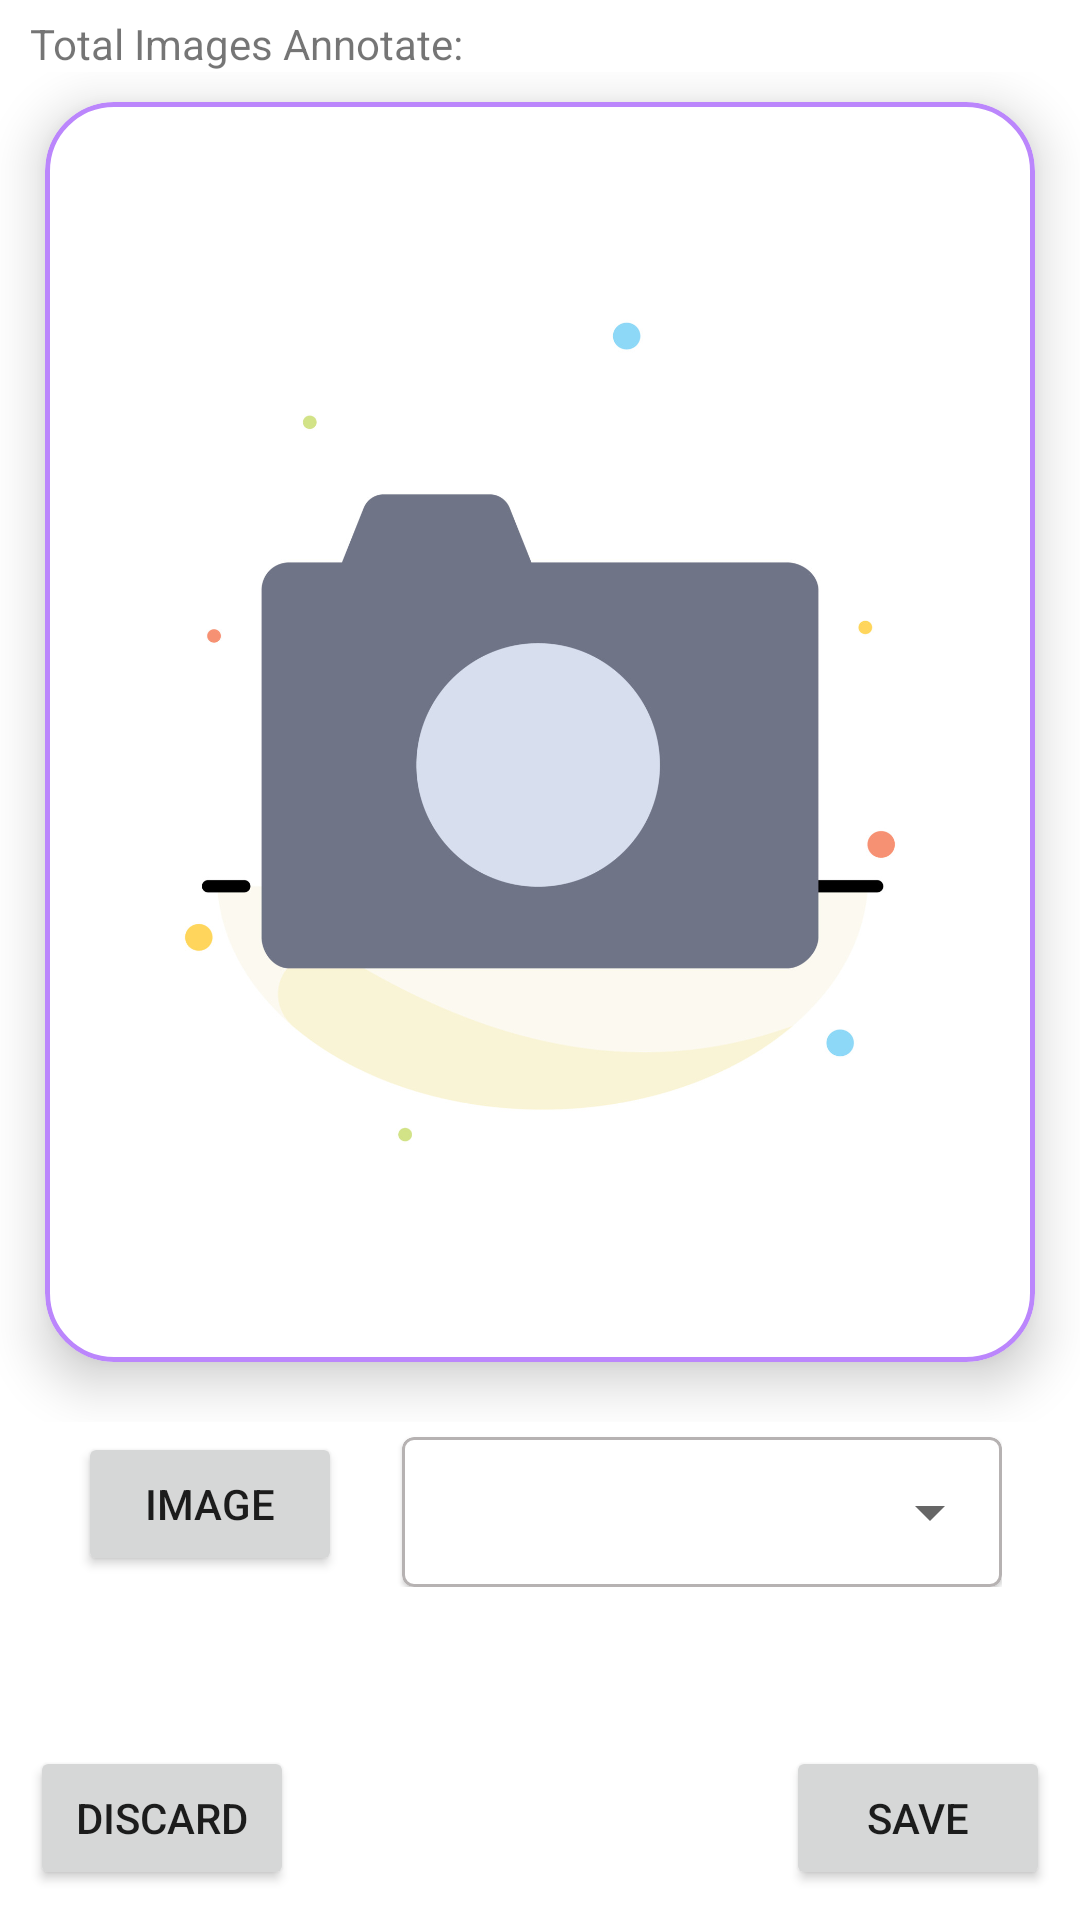

Write the Android layout XML for this screen, with the resource values it uses.
<!-- AndroidManifest.xml: application theme Theme.Anno_tool -->
<!-- res/layout/fragment_work_label_1.xml -->
<?xml version="1.0" encoding="utf-8"?>
<RelativeLayout xmlns:android="http://schemas.android.com/apk/res/android"
    xmlns:app="http://schemas.android.com/apk/res-auto"
    xmlns:tools="http://schemas.android.com/tools"
    android:layout_width="match_parent"
    android:layout_height="match_parent"
    tools:context=".Fragment.Work_label_1">

    <LinearLayout
        android:layout_width="match_parent"
        android:layout_height="match_parent"
        android:layout_above="@id/bottom">

        <ScrollView
            android:layout_width="match_parent"
            android:layout_height="match_parent">

            <LinearLayout
                android:layout_width="match_parent"
                android:layout_height="match_parent"
                android:orientation="vertical">

                <LinearLayout
                    android:layout_width="match_parent"
                    android:layout_height="wrap_content"
                    android:layout_marginStart="10dp"
                    android:layout_marginTop="5dp"
                    android:orientation="horizontal">

                    <TextView
                        android:layout_width="wrap_content"
                        android:layout_height="wrap_content"
                        android:text="Total Images Annotate:" />

                    <TextView
                        android:id="@+id/total_anno"
                        android:layout_width="wrap_content"
                        android:layout_height="wrap_content"
                        android:layout_marginLeft="5dp"
                        android:text="" />
                </LinearLayout>

                <RelativeLayout
                    android:layout_width="match_parent"
                    android:layout_height="450dp">

                    <com.google.android.material.card.MaterialCardView
                        android:id="@+id/imgcard"
                        android:layout_width="match_parent"
                        android:layout_height="420dp"
                        android:layout_marginStart="15dp"
                        android:layout_marginTop="10dp"
                        android:layout_marginEnd="15dp"
                        android:padding="10dp"
                        app:cardCornerRadius="23dp"
                        app:cardElevation="10dp"
                        app:strokeColor="@color/purple_200"
                        android:backgroundTint="@color/white"
                        app:strokeWidth="1.5dp">

                        <ImageView
                            android:id="@+id/img_for_label"
                            android:layout_width="match_parent"
                            android:layout_height="420dp"
                            android:layout_gravity="center"
                            android:clickable="false"
                            android:src="@drawable/add_photo" />

                    </com.google.android.material.card.MaterialCardView>

                </RelativeLayout>

                <LinearLayout
                    android:layout_width="wrap_content"
                    android:layout_height="wrap_content"
                    android:layout_gravity="center"
                    android:gravity="center"
                    android:orientation="horizontal">
                    <GridLayout
                        android:layout_width="wrap_content"
                        android:layout_height="wrap_content"
                        android:layout_gravity="center"
                        >
                        <Button
                            android:id="@+id/add_image"
                            android:layout_width="wrap_content"
                            android:layout_height="wrap_content"
                            android:layout_gravity="center"
                            android:drawableLeft="@drawable/add_image"
                            android:layout_column="0"
                            android:layout_row="0"
                            android:text="Image" />

                        <com.google.android.material.card.MaterialCardView
                            android:layout_width="200dp"
                            android:layout_height="50dp"
                            android:layout_marginTop="5dp"
                            app:cardCornerRadius="4dp"
                            app:strokeColor="#B6B2B2"
                            android:layout_column="1"
                            android:layout_row="0"
                            app:strokeWidth="1dp"
                            android:layout_marginLeft="20dp">

                            <androidx.appcompat.widget.AppCompatSpinner
                                android:id="@+id/select_label"
                                android:layout_width="200dp"
                                android:layout_height="50dp" />
                        </com.google.android.material.card.MaterialCardView>
                    </GridLayout>
                </LinearLayout>



                <com.google.android.material.card.MaterialCardView
                    android:id="@+id/forlabel"
                    android:layout_width="match_parent"
                    android:layout_height="90dp"
                    android:layout_marginStart="10dp"
                    android:layout_marginTop="10dp"
                    android:layout_marginEnd="10dp"
                    android:layout_marginBottom="10dp"
                    android:padding="10dp"
                    app:cardCornerRadius="23dp"
                    app:cardElevation="10dp"
                    app:strokeColor="@color/purple_200"
                    app:strokeWidth="1.5dp"
                    android:visibility="gone">
                    <LinearLayout
                        android:layout_width="match_parent"
                        android:layout_height="match_parent"
                        android:orientation="vertical"
                        >
                        <TextView
                            android:layout_width="wrap_content"
                            android:layout_height="wrap_content"
                            android:text="Selected Label"
                            android:layout_marginTop="5dp"
                            android:layout_gravity="center"
                            />

                    <LinearLayout
                        android:id="@+id/label_layout"
                        android:layout_width="wrap_content"
                        android:layout_height="wrap_content"
                        android:orientation="horizontal"
                        android:padding="10dp"
                        android:visibility="gone">

                        <TextView
                            android:id="@+id/label_txt"
                            android:layout_width="wrap_content"
                            android:layout_height="wrap_content"
                            android:background="@drawable/bg_round_ripple"
                            android:backgroundTint="@color/purple_200"
                            android:padding="8dp"
                            android:textAlignment="center"
                            android:text=""
                            android:textColor="@color/white" />

                        <ImageView
                            android:id="@+id/remove_label"
                            android:layout_width="25dp"
                            android:layout_height="25dp"
                            android:layout_gravity="center_vertical"
                            android:layout_marginLeft="5dp"
                            android:layout_marginRight="2dp"
                            android:src="@drawable/ic_baseline_close_24" />
                    </LinearLayout>
                    </LinearLayout>
                </com.google.android.material.card.MaterialCardView>


            </LinearLayout>


        </ScrollView>
    </LinearLayout>

    <LinearLayout
        android:id="@+id/bottom"
        android:layout_width="match_parent"
        android:layout_height="wrap_content"
        android:layout_alignParentBottom="true"
        android:orientation="vertical"
        android:padding="10dp">

        <RelativeLayout
            android:layout_width="match_parent"
            android:layout_height="wrap_content">

            <Button
                android:id="@+id/discard"
                android:layout_width="wrap_content"
                android:layout_height="wrap_content"
                android:layout_alignParentLeft="true"
                android:text="Discard" />

            <Button
                android:id="@+id/save"
                android:layout_width="wrap_content"
                android:layout_height="wrap_content"
                android:layout_alignParentRight="true"
                android:text="Save" />
        </RelativeLayout>
    </LinearLayout>
</RelativeLayout>
<!-- resources referenced by this layout -->
<resources>
  <color name="purple_200">#FFBB86FC</color>
  <color name="white">#FFFFFFFF</color>
  <!-- drawable add_photo: jpg bitmap (drawable, 95377 bytes) -->
  <!-- drawable bg_round_ripple (drawable-v24) -->
  <?xml version="1.0" encoding="utf-8"?>
  <shape xmlns:android="http://schemas.android.com/apk/res/android">
      <solid android:color="@color/white"/>
      <stroke android:width="2dp"
          android:color="@color/black" />
      <corners android:radius="15dip"/>
  </shape>
  <style name="Theme.Anno_tool" parent="Theme.MaterialComponents.DayNight.NoActionBar">
          
          <item name="colorPrimary">@color/purple_200</item>
          <item name="colorPrimaryVariant">@color/purple_200</item>
          <item name="colorOnPrimary">@color/white</item>
          
          <item name="colorSecondary">@color/teal_200</item>
          <item name="colorSecondaryVariant">@color/teal_700</item>
          <item name="colorOnSecondary">@color/black</item>
          
          <item name="android:statusBarColor" tools:targetApi="l">?attr/colorPrimaryVariant</item>
          
  
      </style>
  <color name="black">#FF000000</color>
  <color name="teal_200">#FFBB86FC</color>
  <color name="teal_700">#FF018786</color>
</resources>
